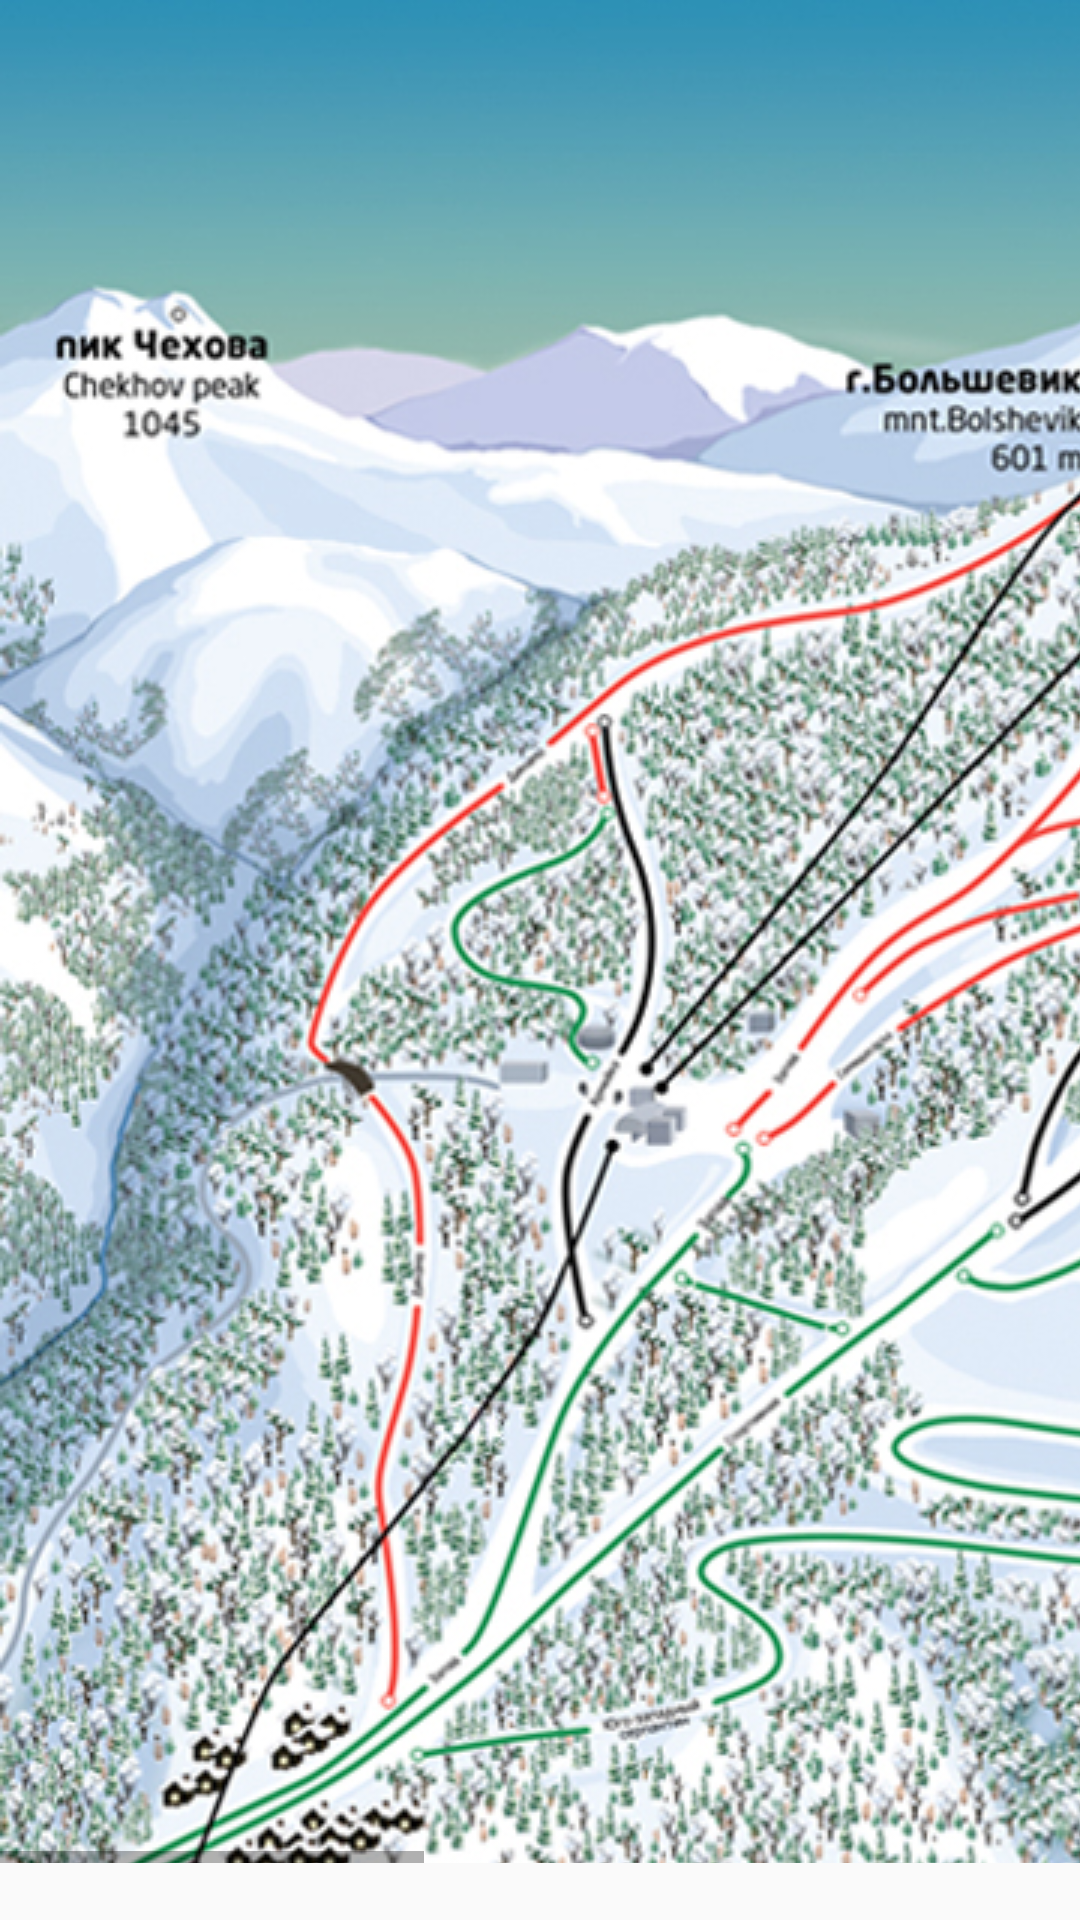

Reconstruct the res/layout file that produces this screen, plus the resources it refers to.
<!-- AndroidManifest.xml: application theme AppTheme -->
<!-- res/layout/lifts_activity.xml -->
<?xml version="1.0" encoding="utf-8"?>
<LinearLayout xmlns:android="http://schemas.android.com/apk/res/android"
    android:orientation="vertical" android:layout_width="match_parent"
    android:layout_height="match_parent">

    <FrameLayout
        android:layout_width="match_parent"
        android:layout_height="621dp">


        <HorizontalScrollView
            android:layout_width="wrap_content"
            android:layout_height="wrap_content"
            android:id="@+id/horizontalScrollView" >

        <ScrollView
            android:layout_width="wrap_content"
            android:layout_height="match_parent"
            android:id="@+id/scrollView" >

            <AbsoluteLayout
                android:layout_width="match_parent"
                android:layout_height="wrap_content">

            <ImageView
                android:layout_width="wrap_content"
                android:layout_height="wrap_content"
                android:id="@+id/imageView"
                android:src="@drawable/mapmocut"
                />

                <ImageView
                android:layout_width="wrap_content"
                android:layout_height="wrap_content"
                android:id="@+id/lift4"
                android:layout_x="111dp"
                android:layout_y="464dp"
                android:contentDescription="@string/app_name" />
            <ImageView
                android:layout_width="wrap_content"
                android:layout_height="wrap_content"
                android:id="@+id/lift3"
                android:layout_x="341dp"
                android:layout_y="240dp" />
            <ImageView
                android:layout_width="wrap_content"
                android:layout_height="wrap_content"
                android:id="@+id/lift1"
                android:layout_x="753dp"
                android:layout_y="303dp" />
            <ImageView
                android:layout_width="wrap_content"
                android:layout_height="wrap_content"
                android:id="@+id/lift2"
                android:layout_x="257dp"
                android:layout_y="226dp" />

            </AbsoluteLayout>
        </ScrollView>
        </HorizontalScrollView>

        <TextView
            android:layout_width="336dp"
            android:layout_height="151dp"
            android:textAppearance="?android:attr/textAppearanceLarge"
            android:id="@+id/textView"
            android:background="#AA000000"
            android:textColor="#ffffff"
            android:text="@string/NOOOO"
            android:visibility="invisible"
            android:layout_x="19dp"
            android:layout_y="404dp"
            android:layout_gravity="center" />

    </FrameLayout>
</LinearLayout>
<!-- resources referenced by this layout -->
<resources>
  <!-- drawable mapmocut: jpg bitmap (drawable, 787461 bytes) -->
  <string name="NOOOO">Не удалось установить \n соединение с сетью  Интернет</string>
  <string name="app_name">Горный воздух</string>
  <style name="AppTheme" parent="Theme.AppCompat.Light.NoActionBar" />
</resources>
